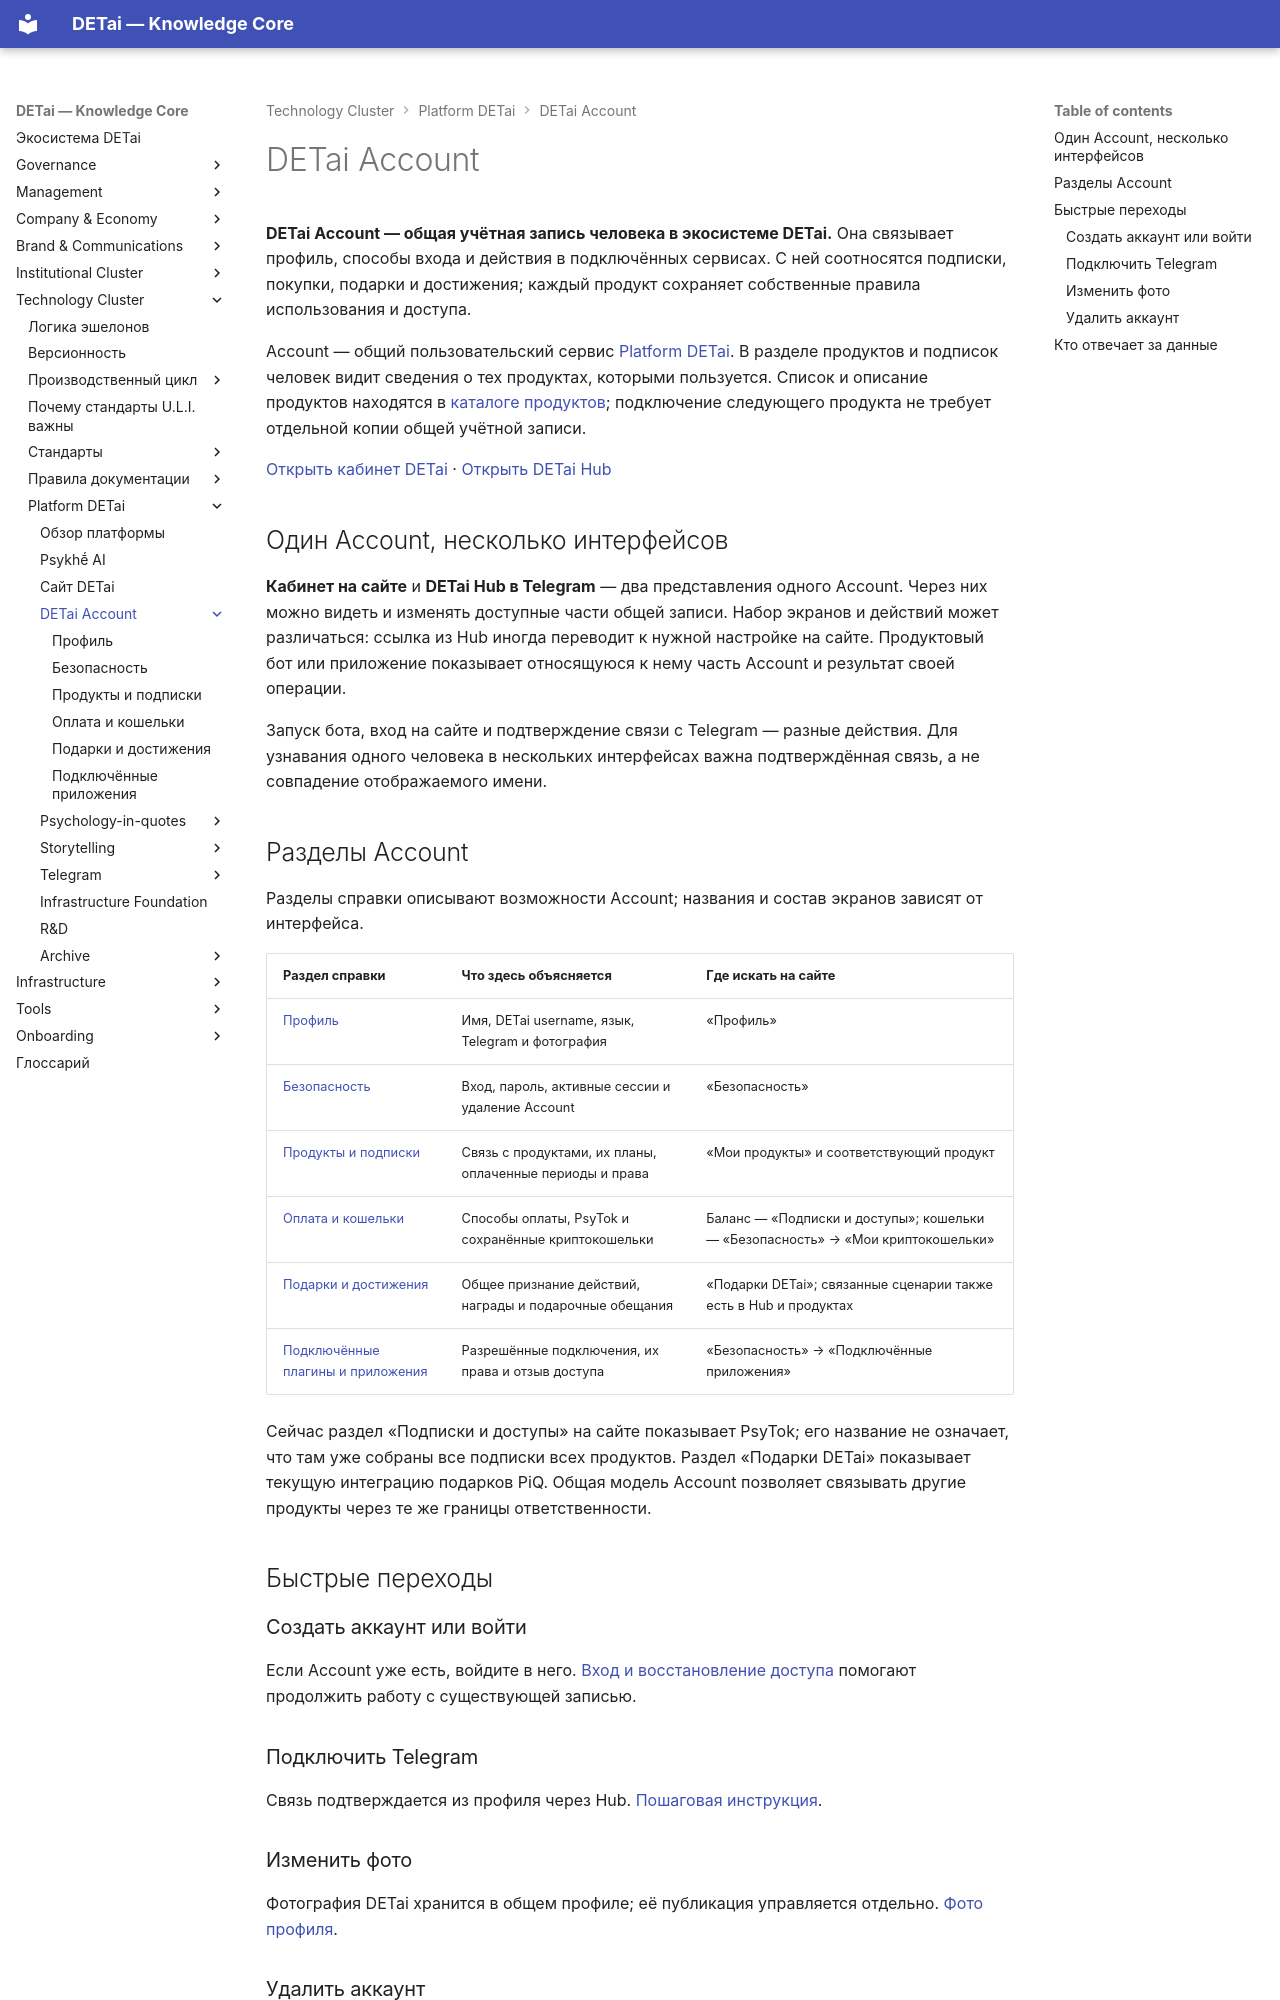

repository: DETai-org/Knowledge_substrate · page: ru/technology/platform/detai-account/index.html · generator: mkdocs

---
type: ecosystem
classification:
  scope: DETai_ecosystem
  context: detai-account
  layer: public-interface
  function: index
  audiences: [public, team, developers, agents]
descriptive:
  id: platform-detai-account
  version: v1
  status: active
  date_ymd: 2026-11-27
governance:
  canonicality: reference
  visibility: public
links:
  external_links:
    - type: MkDocs_ru
      url: https://docs.detai-x.com/ru/technology/platform/detai-account/
  document_links:
    - schema: ecosystem
      link_type: part-of
      linked_document_id: detai-platform-detai-index
title: "DETai Account"
description: "Общая учётная запись DETai: профиль, безопасность, продукты, оплата, подарки и подключённые приложения"
---

# DETai Account

**DETai Account — общая учётная запись человека в экосистеме DETai.** Она связывает профиль, способы входа и действия в подключённых сервисах. С ней соотносятся подписки, покупки, подарки и достижения; каждый продукт сохраняет собственные правила использования и доступа.

Account — общий пользовательский сервис [Platform DETai](../index.md). В разделе продуктов и подписок человек видит сведения о тех продуктах, которыми пользуется. Список и описание продуктов находятся в [каталоге продуктов](../../../brand-and-communications/product-market/product-catalog.md); подключение следующего продукта не требует отдельной копии общей учётной записи.

[Открыть кабинет DETai](https://detai-x.com/ru/account) · [Открыть DETai Hub](https://t.me/detai_hub_bot)

## Один Account, несколько интерфейсов

**Кабинет на сайте** и **DETai Hub в Telegram** — два представления одного Account. Через них можно видеть и изменять доступные части общей записи. Набор экранов и действий может различаться: ссылка из Hub иногда переводит к нужной настройке на сайте. Продуктовый бот или приложение показывает относящуюся к нему часть Account и результат своей операции.

Запуск бота, вход на сайте и подтверждение связи с Telegram — разные действия. Для узнавания одного человека в нескольких интерфейсах важна подтверждённая связь, а не совпадение отображаемого имени.

## Разделы Account

Разделы справки описывают возможности Account; названия и состав экранов зависят от интерфейса.

| Раздел справки | Что здесь объясняется | Где искать на сайте |
| --- | --- | --- |
| [Профиль](profile.md) | Имя, DETai username, язык, Telegram и фотография | «Профиль» |
| [Безопасность](security.md) | Вход, пароль, активные сессии и удаление Account | «Безопасность» |
| [Продукты и подписки](subscriptions.md) | Связь с продуктами, их планы, оплаченные периоды и права | «Мои продукты» и соответствующий продукт |
| [Оплата и кошельки](payments.md) | Способы оплаты, PsyTok и сохранённые криптокошельки | Баланс — «Подписки и доступы»; кошельки — «Безопасность» → «Мои криптокошельки» |
| [Подарки и достижения](gifts-and-achievements.md) | Общее признание действий, награды и подарочные обещания | «Подарки DETai»; связанные сценарии также есть в Hub и продуктах |
| [Подключённые плагины и приложения](connected-apps.md) | Разрешённые подключения, их права и отзыв доступа | «Безопасность» → «Подключённые приложения» |

Сейчас раздел «Подписки и доступы» на сайте показывает PsyTok; его название не означает, что там уже собраны все подписки всех продуктов. Раздел «Подарки DETai» показывает текущую интеграцию подарков PiQ. Общая модель Account позволяет связывать другие продукты через те же границы ответственности.

## Быстрые переходы

### Создать аккаунт или войти {#sign-in}

Если Account уже есть, войдите в него. [Вход и восстановление доступа](security.md#sign-in) помогают продолжить работу с существующей записью.

### Подключить Telegram {#connect-telegram}

Связь подтверждается из профиля через Hub. [Пошаговая инструкция](profile.md#connect-telegram).

### Изменить фото {#profile-photo}

Фотография DETai хранится в общем профиле; её публикация управляется отдельно. [Фото профиля](profile.md#profile-photo).
